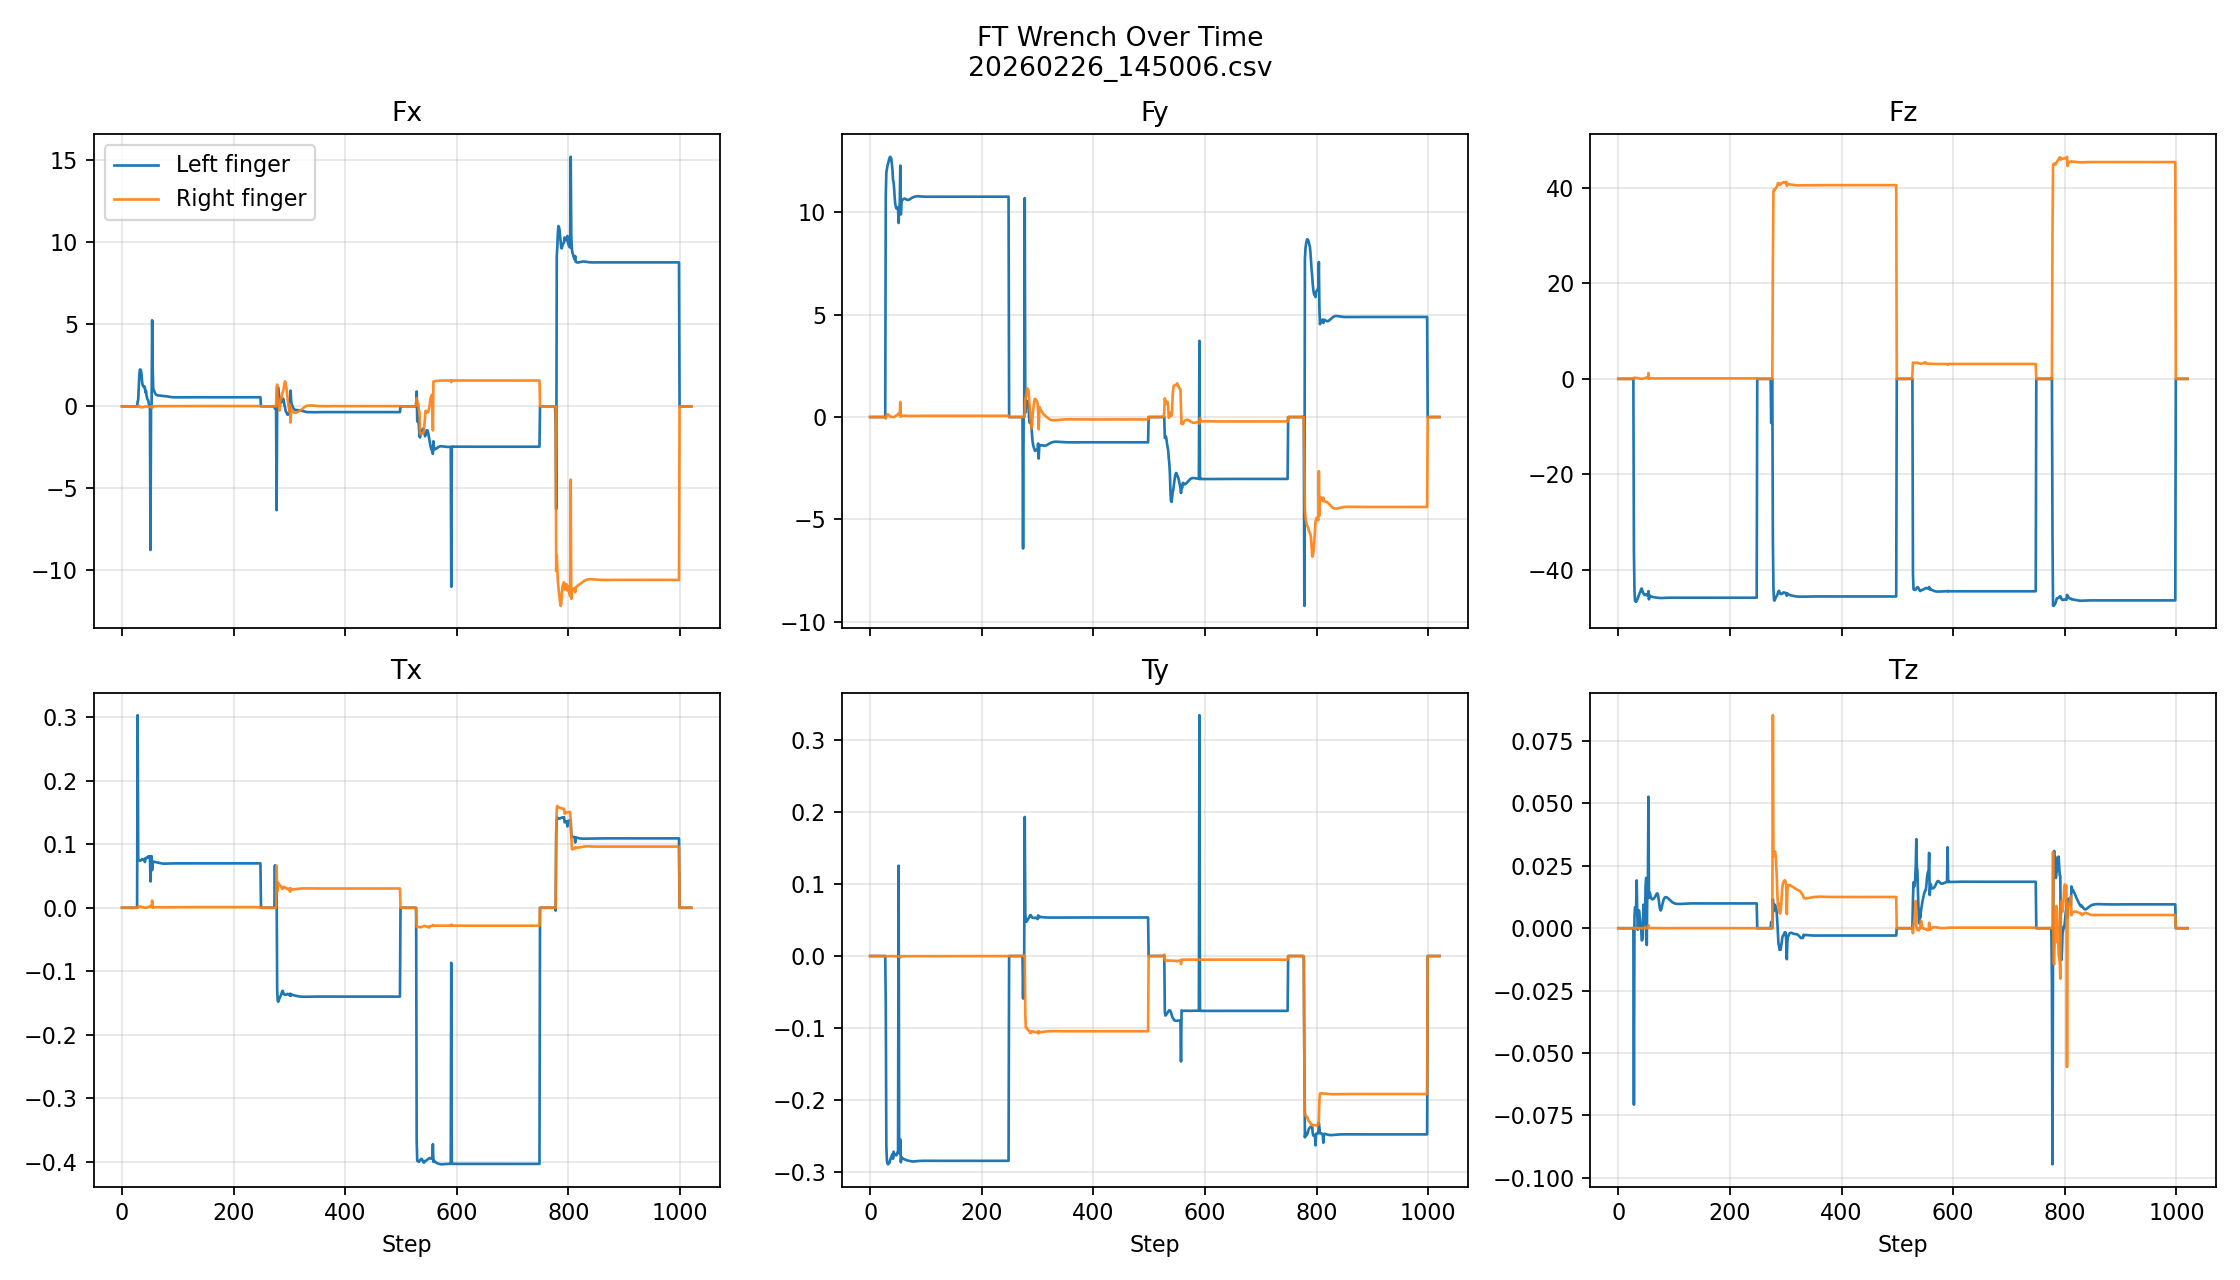

The file beside this chart, header and first rows:
wall_time_iso, step, left_ft_joint, right_ft_joint
2026-02-26T14:50:06.717, 0, [0.0007116181077435613, 0.00101057626307…, [0.0011340125929564238, 0.00075367203680…
2026-02-26T14:50:06.861, 1, [0.0012542849872261286, 0.00046310547622…, [0.0012412657961249352, 0.00059752445667…
2026-02-26T14:50:06.894, 2, [0.001333821564912796, 0.000660505378618…, [0.0012722506653517485, 0.00052494864212…
2026-02-26T14:50:06.927, 3, [0.0008236691355705261, 0.00060175947146…, [0.0007838292513042688, 0.00065707560861…
2026-02-26T14:50:06.961, 4, [-0.00013444370415527374, 0.000428303319…, [-0.000153859393321909, 0.00056989950826…
2026-02-26T14:50:06.996, 5, [-0.00015964126214385033, 0.000308685062…, [-0.00020644777396228164, 0.000368414883…
2026-02-26T14:50:07.029, 6, [-0.0001965076953638345, 0.0002345291140…, [-0.0002699574106372893, 0.0002286920935…
2026-02-26T14:50:07.062, 7, [-0.00024889319320209324, 0.000185252836…, [-0.00033602380426600575, 0.000160282652…
2026-02-26T14:50:07.095, 8, [-0.0003006618353538215, 0.0001649336772…, [-0.0003921379102393985, 0.0001568306179…
2026-02-26T14:50:07.130, 9, [-0.00035821119672618806, 0.000160366500…, [-0.0004193147469777614, 0.0002173276589…
2026-02-26T14:50:07.163, 10, [-0.0003899126313626766, 0.0001960741356…, [-0.00041364767821505666, 0.000307584326…
2026-02-26T14:50:07.196, 11, [-0.0003854480164591223, 0.0002665307838…, [-0.0003582460049074143, 0.0004097323399…
2026-02-26T14:50:07.296, 12, [-0.00034101083292625844, 0.000374667113…, [-0.0002813074388541281, 0.0005130572826…
2026-02-26T14:50:07.335, 13, [-0.0002629140508361161, 0.0004981592064…, [-0.00018056137196253985, 0.000616871519…
2026-02-26T14:50:07.401, 14, [-0.0002109171327902004, 0.0006477004499…, [-0.0001111140227294527, 0.0007523332606…
2026-02-26T14:50:07.434, 15, [-5.78615436097607e-06, 0.00078549020690…, [0.00012307737779337913, 0.0008524304721…
2026-02-26T14:50:07.469, 16, [0.0001875218003988266, 0.00086638552602…, [0.0003100353933405131, 0.00090372090926…
2026-02-26T14:50:07.502, 17, [0.00037051524850539863, 0.0008985440945…, [0.0004814857093151659, 0.00090836762683…
2026-02-26T14:50:07.537, 18, [0.00039557801210321486, 0.0008774115703…, [0.0004836782463826239, 0.00086144340457…
2026-02-26T14:50:07.573, 19, [0.0004750272782985121, 0.00086686224676…, [0.0005535743548534811, 0.00083005678607…
2026-02-26T14:50:07.608, 20, [0.000596587429754436, 0.000919899903237…, [0.0006598422187380493, 0.00085268414113…
2026-02-26T14:50:07.641, 21, [-0.0005347193800844252, 0.0002136596885…, [-0.0004662357678171247, 0.0002362482919…
2026-02-26T14:50:07.675, 22, [1.0767936146294232e-05, 0.0006210771971…, [0.0001770689559634775, 0.00061006803298…
2026-02-26T14:50:07.709, 23, [-0.00029374685254879296, 0.000452329230…, [-0.00038259776192717254, 0.000433547742…
2026-02-26T14:50:07.742, 24, [-3.5704424590221606e-06, 0.000738682050…, [3.739845487871207e-05, 0.00069258670555…
2026-02-26T14:50:07.775, 25, [-0.00021941110026091337, 0.000912482733…, [8.420205995207652e-05, 0.00091916072415…
2026-02-26T14:50:07.808, 26, [0.00021246544201858342, 0.0011913320049…, [0.0005887476727366447, 0.00112443498801…
2026-02-26T14:50:07.843, 27, [0.00022065789380576462, 0.0013959483476…, [0.0002225820644525811, 0.00116021279245…
2026-02-26T14:50:07.881, 28, [0.29002463817596436, 10.829931259155273…, [-0.013005411252379417, -0.0722490698099…
2026-02-26T14:50:07.919, 29, [0.3943796455860138, 11.934455871582031,…, [0.001718786428682506, -0.01177428197115…
2026-02-26T14:50:07.955, 30, [1.1826484203338623, 12.109498977661133,…, [0.03382331132888794, 0.1114147305488586…
2026-02-26T14:50:07.992, 31, [1.910227656364441, 12.27735710144043, -…, [0.011039144359529018, 0.127377182245254…
2026-02-26T14:50:08.030, 32, [2.239964485168457, 12.370670318603516, …, [-0.023688893765211105, 0.12516471743583…
2026-02-26T14:50:08.070, 33, [2.239508867263794, 12.468058586120605, …, [-0.05285904183983803, 0.107151903212070…
2026-02-26T14:50:08.109, 34, [2.1780459880828857, 12.605009078979492,…, [-0.06308548897504807, 0.074812822043895…
2026-02-26T14:50:08.146, 35, [1.9552823305130005, 12.6732816696167, -…, [-0.05985938385128975, 0.046364914625883…
2026-02-26T14:50:08.184, 36, [1.4740190505981445, 12.713662147521973,…, [-0.05441123992204666, 0.027782354503870…
2026-02-26T14:50:08.219, 37, [1.2768313884735107, 12.655801773071289,…, [-0.0496172271668911, 0.0173742994666099…
2026-02-26T14:50:08.256, 38, [1.2497364282608032, 12.604629516601562,…, [-0.04914701730012894, 0.009433891624212…
2026-02-26T14:50:08.292, 39, [1.165618658065796, 12.345396995544434, …, [-0.04317512363195419, 0.006171630695462…
2026-02-26T14:50:08.329, 40, [1.2079533338546753, 12.06322956085205, …, [-0.03565266728401184, 0.004791101906448…
2026-02-26T14:50:08.365, 41, [1.1463531255722046, 11.582498550415039,…, [-0.013476571999490261, 0.00226287753321…
2026-02-26T14:50:08.400, 42, [0.8471471071243286, 11.471399307250977,…, [-0.013427079655230045, 0.00154341966845…
2026-02-26T14:50:08.435, 43, [0.9349173903465271, 11.142507553100586,…, [-0.008854099549353123, 0.00379578862339…
2026-02-26T14:50:08.471, 44, [0.6618615984916687, 10.710140228271484,…, [-0.021809522062540054, 0.02195603959262…
2026-02-26T14:50:08.506, 45, [0.4844602942466736, 10.40933609008789, …, [-0.028894558548927307, 0.04253635182976…
2026-02-26T14:50:08.542, 46, [0.4101424515247345, 10.274346351623535,…, [-0.028047574684023857, 0.06513764709234…
2026-02-26T14:50:08.577, 47, [0.3702860176563263, 10.184350967407227,…, [-0.023849057033658028, 0.07927365601062…
2026-02-26T14:50:08.614, 48, [0.15438388288021088, 10.234051704406738…, [-0.022238820791244507, 0.09291053563356…
2026-02-26T14:50:08.651, 49, [0.028080135583877563, 10.19501686096191…, [-0.0203838050365448, 0.1039309278130531…
2026-02-26T14:50:08.688, 50, [-0.08691228926181793, 10.18588066101074…, [-0.01934133842587471, 0.110901132225990…
2026-02-26T14:50:08.724, 51, [-8.757564544677734, 9.476619720458984, …, [-0.02252107672393322, 0.188108548521995…
2026-02-26T14:50:08.761, 52, [-0.1279054433107376, 10.282773971557617…, [-0.013621138408780098, 0.12358168512582…
2026-02-26T14:50:08.799, 53, [-0.02280677855014801, 10.34685134887695…, [-0.012803636491298676, 0.12813013792037…
2026-02-26T14:50:08.835, 54, [5.2469401359558105, 12.283771514892578,…, [-0.11041022837162018, 0.735249519348144…
2026-02-26T14:50:08.871, 55, [2.2403111457824707, 9.898029327392578, …, [0.0011348359985277057, 0.00848477054387…
2026-02-26T14:50:08.906, 56, [1.0297998189926147, 10.435006141662598,…, [-0.0037668903823941946, 0.0518128089606…
2026-02-26T14:50:08.942, 57, [0.9792196750640869, 10.575024604797363,…, [0.00107476650737226, 0.0631501525640487…
2026-02-26T14:50:08.977, 58, [0.9086199402809143, 10.608820915222168,…, [0.004207380581647158, 0.066288635134696…
2026-02-26T14:50:09.013, 59, [0.8188230395317078, 10.634756088256836,…, [0.006268353667110205, 0.067024387419223…
... 961 more rows
